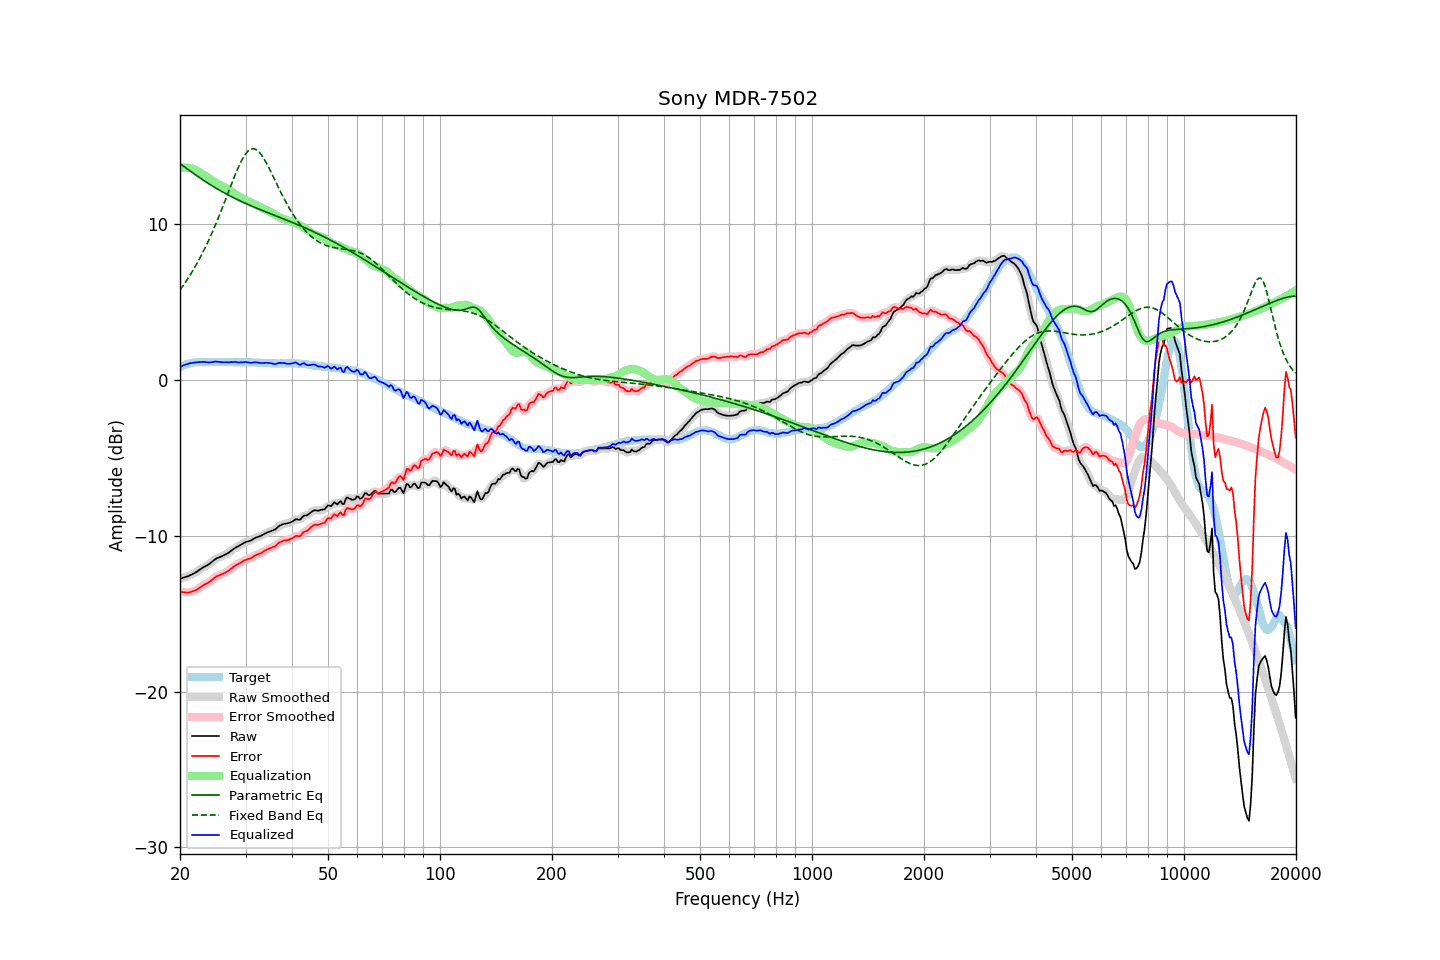

The table this chart was drawn from, first rows:
frequency, raw, error, smoothed, error_smoothed, equalization, parametric_eq, fixed_band_eq, equalized_raw, equalized_smoothed, target
20.00, -12.75, -13.59, -12.75, -13.59, 13.58, 13.90, 5.78, 0.83, 0.83, 0.83
20.20, -12.72, -13.61, -12.72, -13.61, 13.61, 13.82, 5.92, 0.88, 0.89, 0.88
20.40, -12.68, -13.62, -12.69, -13.62, 13.63, 13.75, 6.07, 0.94, 0.94, 0.93
20.61, -12.65, -13.62, -12.66, -13.63, 13.64, 13.67, 6.22, 0.98, 0.98, 0.96
20.81, -12.62, -13.64, -12.62, -13.64, 13.64, 13.59, 6.37, 1.01, 1.01, 1.01
21.02, -12.59, -13.65, -12.59, -13.64, 13.63, 13.52, 6.53, 1.04, 1.04, 1.05
21.23, -12.54, -13.62, -12.54, -13.62, 13.62, 13.44, 6.69, 1.07, 1.07, 1.07
21.44, -12.49, -13.59, -12.50, -13.59, 13.59, 13.37, 6.86, 1.10, 1.10, 1.09
21.66, -12.44, -13.56, -12.45, -13.56, 13.56, 13.30, 7.03, 1.11, 1.11, 1.11
21.87, -12.39, -13.52, -12.39, -13.52, 13.52, 13.22, 7.21, 1.12, 1.13, 1.12
22.09, -12.33, -13.48, -12.33, -13.47, 13.46, 13.15, 7.39, 1.13, 1.13, 1.14
22.31, -12.26, -13.42, -12.26, -13.42, 13.41, 13.08, 7.57, 1.14, 1.14, 1.15
22.54, -12.20, -13.35, -12.19, -13.35, 13.35, 13.01, 7.76, 1.15, 1.15, 1.15
22.76, -12.12, -13.28, -12.12, -13.27, 13.29, 12.94, 7.96, 1.16, 1.16, 1.15
22.99, -12.05, -13.20, -12.06, -13.20, 13.22, 12.87, 8.16, 1.17, 1.17, 1.14
23.22, -11.99, -13.14, -12.00, -13.14, 13.16, 12.80, 8.36, 1.17, 1.16, 1.14
23.45, -11.94, -13.09, -11.94, -13.09, 13.09, 12.73, 8.57, 1.15, 1.15, 1.14
23.69, -11.88, -13.04, -11.88, -13.03, 13.02, 12.66, 8.79, 1.14, 1.14, 1.15
23.92, -11.82, -12.98, -11.82, -12.98, 12.95, 12.60, 9.01, 1.13, 1.13, 1.15
24.16, -11.74, -12.90, -11.74, -12.90, 12.88, 12.53, 9.24, 1.14, 1.14, 1.15
24.40, -11.66, -12.83, -11.66, -12.82, 12.81, 12.47, 9.47, 1.15, 1.15, 1.16
24.65, -11.57, -12.73, -11.57, -12.73, 12.75, 12.41, 9.71, 1.17, 1.17, 1.15
24.89, -11.49, -12.65, -11.50, -12.66, 12.68, 12.34, 9.95, 1.19, 1.18, 1.15
25.14, -11.43, -12.59, -11.44, -12.60, 12.62, 12.28, 10.20, 1.19, 1.18, 1.15
25.39, -11.39, -12.56, -11.39, -12.55, 12.56, 12.22, 10.45, 1.17, 1.17, 1.16
25.65, -11.35, -12.52, -11.35, -12.51, 12.51, 12.16, 10.71, 1.16, 1.16, 1.16
25.91, -11.31, -12.47, -11.31, -12.47, 12.46, 12.10, 10.97, 1.15, 1.15, 1.15
26.16, -11.26, -12.42, -11.26, -12.42, 12.41, 12.05, 11.23, 1.15, 1.15, 1.15
26.43, -11.21, -12.37, -11.21, -12.37, 12.36, 11.99, 11.50, 1.15, 1.15, 1.15
26.69, -11.15, -12.31, -11.16, -12.31, 12.30, 11.94, 11.77, 1.15, 1.14, 1.15
26.96, -11.10, -12.26, -11.10, -12.25, 12.24, 11.88, 12.04, 1.13, 1.14, 1.15
27.23, -11.02, -12.18, -11.02, -12.18, 12.17, 11.83, 12.30, 1.14, 1.14, 1.15
27.50, -10.94, -12.10, -10.95, -12.10, 12.10, 11.77, 12.57, 1.15, 1.15, 1.15
27.77, -10.86, -12.01, -10.87, -12.01, 12.03, 11.72, 12.84, 1.16, 1.16, 1.14
28.05, -10.79, -11.94, -10.80, -11.94, 11.95, 11.67, 13.10, 1.16, 1.16, 1.14
28.33, -10.73, -11.87, -10.74, -11.87, 11.88, 11.62, 13.35, 1.15, 1.15, 1.13
28.62, -10.68, -11.82, -10.68, -11.82, 11.82, 11.57, 13.59, 1.13, 1.14, 1.13
28.90, -10.62, -11.77, -10.62, -11.76, 11.75, 11.52, 13.82, 1.13, 1.13, 1.14
29.19, -10.56, -11.70, -10.56, -11.70, 11.70, 11.47, 14.03, 1.13, 1.13, 1.13
29.48, -10.50, -11.65, -10.50, -11.64, 11.65, 11.43, 14.22, 1.14, 1.15, 1.14
29.78, -10.44, -11.58, -10.45, -11.59, 11.60, 11.38, 14.40, 1.15, 1.15, 1.13
30.08, -10.39, -11.54, -10.40, -11.54, 11.55, 11.33, 14.54, 1.16, 1.15, 1.14
30.38, -10.36, -11.50, -10.37, -11.50, 11.50, 11.29, 14.67, 1.14, 1.14, 1.13
30.68, -10.33, -11.47, -10.33, -11.47, 11.45, 11.24, 14.76, 1.12, 1.12, 1.13
30.99, -10.30, -11.44, -10.30, -11.43, 11.41, 11.20, 14.82, 1.10, 1.11, 1.13
31.30, -10.24, -11.37, -10.24, -11.37, 11.36, 11.15, 14.85, 1.12, 1.12, 1.12
31.61, -10.18, -11.31, -10.19, -11.31, 11.32, 11.11, 14.84, 1.13, 1.13, 1.12
31.93, -10.12, -11.25, -10.13, -11.25, 11.27, 11.07, 14.81, 1.14, 1.14, 1.12
32.24, -10.08, -11.20, -10.09, -11.21, 11.22, 11.02, 14.75, 1.13, 1.13, 1.11
32.57, -10.05, -11.17, -10.05, -11.16, 11.16, 10.98, 14.66, 1.11, 1.11, 1.11
32.89, -10.01, -11.13, -10.01, -11.12, 11.11, 10.94, 14.54, 1.09, 1.10, 1.11
33.22, -9.96, -11.07, -9.96, -11.07, 11.05, 10.90, 14.40, 1.09, 1.09, 1.10
33.55, -9.90, -11.01, -9.90, -11.01, 11.00, 10.85, 14.25, 1.10, 1.10, 1.10
33.89, -9.84, -10.94, -9.85, -10.94, 10.95, 10.81, 14.07, 1.11, 1.11, 1.09
34.23, -9.79, -10.89, -9.80, -10.89, 10.91, 10.77, 13.89, 1.11, 1.11, 1.09
34.57, -9.75, -10.84, -9.75, -10.84, 10.86, 10.73, 13.69, 1.10, 1.11, 1.08
34.92, -9.71, -10.80, -9.71, -10.80, 10.80, 10.69, 13.48, 1.09, 1.09, 1.08
35.27, -9.67, -10.75, -9.68, -10.76, 10.75, 10.65, 13.27, 1.07, 1.07, 1.07
35.62, -9.64, -10.72, -9.64, -10.72, 10.69, 10.61, 13.06, 1.05, 1.05, 1.07
35.97, -9.60, -10.68, -9.59, -10.66, 10.63, 10.57, 12.84, 1.03, 1.04, 1.07
... 635 more rows
